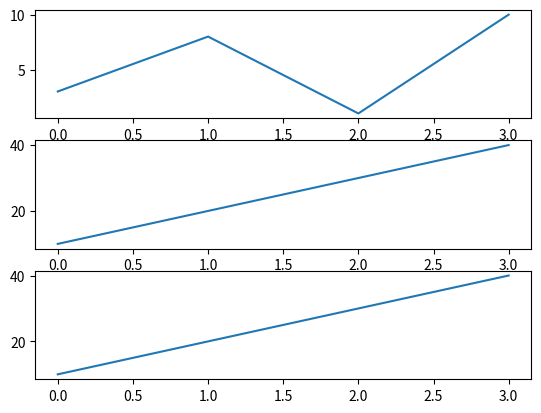

This chart was generated by the following Python code:
import matplotlib.pyplot as plt
import numpy as np

#plot 1:
x = np.array([0, 1, 2, 3])
y = np.array([3, 8, 1, 10])

plt.subplot(3, 1, 1)
plt.plot(x,y)

#plot 2:
x = np.array([0, 1, 2, 3])
y = np.array([10, 20, 30, 40])

plt.subplot(3, 1, 2)
plt.plot(x,y)

#plot 3
x = np.array([0, 1, 2, 3])
y = np.array([10, 20, 30, 40])

plt.subplot(3, 1, 3)
plt.plot(x,y)

plt.show()

